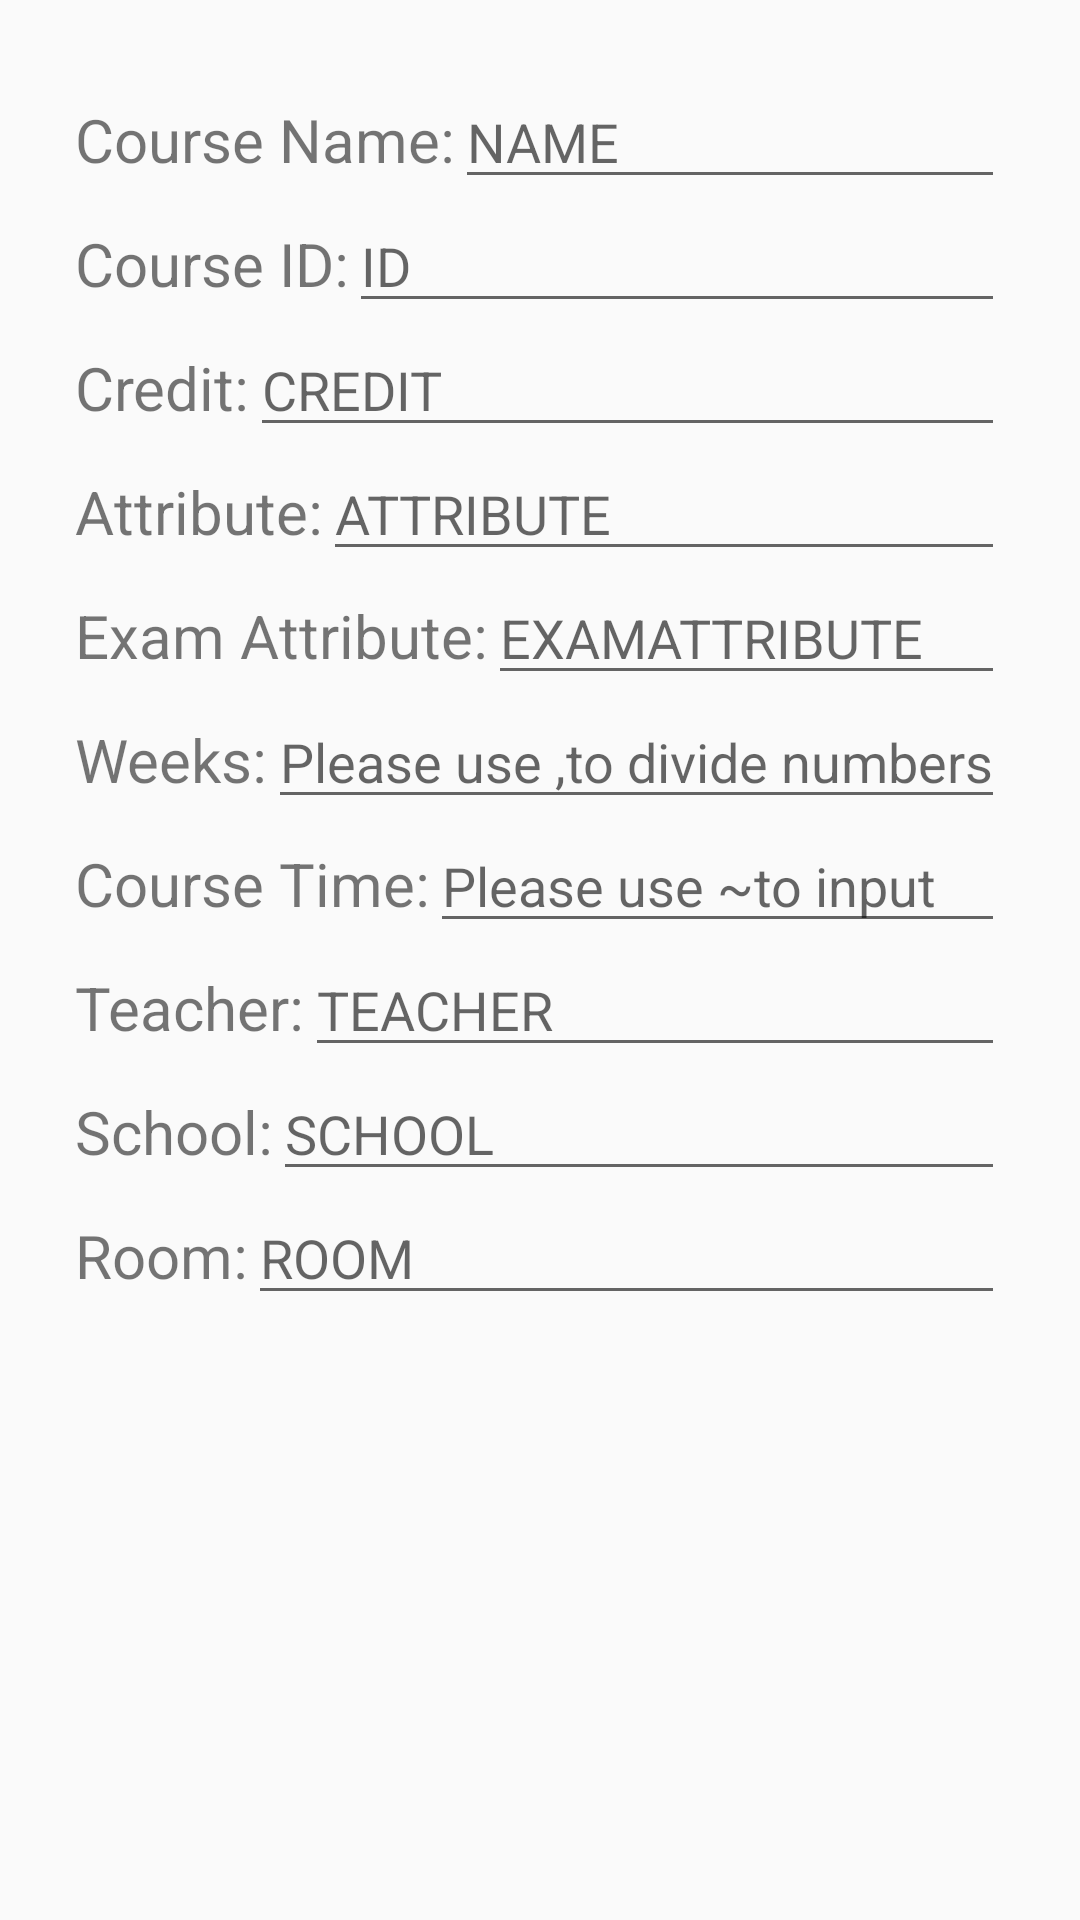

The Android layout XML behind this screen, and the referenced resources:
<!-- AndroidManifest.xml: application theme AppTheme -->
<!-- res/layout/alertdialog_course_editor.xml -->
<?xml version="1.0" encoding="utf-8"?>
<LinearLayout xmlns:android="http://schemas.android.com/apk/res/android"
    android:orientation="vertical"
    android:layout_width="match_parent"
    android:layout_height="match_parent"
    android:layout_marginTop="20dp"
    android:layout_marginLeft="20dp"
    android:layout_marginRight="20dp"
    android:padding="25dp"
    >

    <LinearLayout
        android:layout_width="match_parent"
        android:layout_height="wrap_content"
        android:orientation="horizontal">

        <TextView
            android:layout_width="wrap_content"
            android:layout_height="wrap_content"
            android:layout_marginBottom="5dp"
            android:text="@string/course_name"
            android:textSize="20sp" />

        <EditText
            android:id="@+id/alertdialog_course_message_editText_name"
            android:layout_width="match_parent"
            android:layout_height="wrap_content"
            android:layout_weight="1"
            android:ems="10"
            android:inputType="textPersonName"
            android:hint="NAME" />
    </LinearLayout>

    <LinearLayout
        android:layout_width="match_parent"
        android:layout_height="wrap_content"
        android:orientation="horizontal">

        <TextView
            android:id="@+id/alertdialog_course_message_id"
            android:layout_width="wrap_content"
            android:layout_height="wrap_content"
            android:layout_marginBottom="5dp"
            android:text="@string/course_id"
            android:textSize="20sp" />

        <EditText
            android:id="@+id/alertdialog_course_message_editText_id"
            android:layout_width="match_parent"
            android:layout_height="wrap_content"
            android:layout_weight="1"
            android:ems="10"
            android:inputType="textPersonName"
            android:hint="ID" />
    </LinearLayout>

    <LinearLayout
        android:layout_width="match_parent"
        android:layout_height="wrap_content"
        android:orientation="horizontal">

        <TextView
            android:id="@+id/alertdialog_course_message_credit"
            android:layout_width="wrap_content"
            android:layout_height="wrap_content"
            android:layout_marginBottom="5dp"
            android:text="@string/credit"
            android:textSize="20sp" />

        <EditText
            android:id="@+id/alertdialog_course_message_editText_credit"
            android:layout_width="match_parent"
            android:layout_height="wrap_content"
            android:layout_weight="1"
            android:ems="10"
            android:inputType="textPersonName"
            android:hint="CREDIT" />
    </LinearLayout>

    <LinearLayout
        android:layout_width="match_parent"
        android:layout_height="wrap_content"
        android:orientation="horizontal">

        <TextView
            android:id="@+id/alertdialog_course_message_attribute"
            android:layout_width="wrap_content"
            android:layout_height="wrap_content"
            android:layout_marginBottom="5dp"
            android:text="@string/attribute"
            android:textSize="20sp" />

        <EditText
            android:id="@+id/alertdialog_course_message_editText_attribute"
            android:layout_width="match_parent"
            android:layout_height="wrap_content"
            android:layout_weight="1"
            android:ems="10"
            android:inputType="textPersonName"
            android:hint="ATTRIBUTE" />
    </LinearLayout>


    <LinearLayout
        android:layout_width="match_parent"
        android:layout_height="wrap_content"
        android:orientation="horizontal">

        <TextView
            android:id="@+id/alertdialog_course_message_examAttribute"
            android:layout_width="wrap_content"
            android:layout_height="wrap_content"
            android:layout_marginBottom="5dp"
            android:text="@string/exam_attribute"
            android:textSize="20sp" />

        <EditText
            android:id="@+id/alertdialog_course_message_editText_examAttribute"
            android:layout_width="match_parent"
            android:layout_height="wrap_content"
            android:layout_weight="1"
            android:ems="10"
            android:inputType="textPersonName"
            android:hint="EXAMATTRIBUTE" />
    </LinearLayout>

    <LinearLayout
        android:layout_width="match_parent"
        android:layout_height="wrap_content"
        android:orientation="horizontal">

        <TextView
            android:id="@+id/alertdialog_course_message_week"
            android:layout_width="wrap_content"
            android:layout_height="wrap_content"
            android:layout_marginBottom="5dp"
            android:text="@string/weeks"
            android:textSize="20sp" />

        <EditText
            android:id="@+id/alertdialog_course_message_editText_week"
            android:layout_width="match_parent"
            android:layout_height="wrap_content"
            android:layout_weight="1"
            android:ems="10"
            android:inputType="textPersonName"
            android:hint="@string/hint_weeks" />
    </LinearLayout>

    <LinearLayout
        android:layout_width="match_parent"
        android:layout_height="wrap_content"
        android:orientation="horizontal">

        <TextView
            android:id="@+id/alertdialog_course_message_time"
            android:layout_width="wrap_content"
            android:layout_height="wrap_content"
            android:layout_marginBottom="5dp"
            android:text="@string/course_time"
            android:textSize="20sp" />

        <EditText
            android:id="@+id/alertdialog_course_message_editText_time"
            android:layout_width="match_parent"
            android:layout_height="wrap_content"
            android:layout_weight="1"
            android:ems="10"
            android:inputType="textPersonName"
            android:hint="@string/hint_time" />
    </LinearLayout>

    <LinearLayout
        android:layout_width="match_parent"
        android:layout_height="wrap_content"
        android:orientation="horizontal">

        <TextView
            android:id="@+id/alertdialog_course_message_teacher"
            android:layout_width="wrap_content"
            android:layout_height="wrap_content"
            android:layout_marginBottom="5dp"
            android:text="@string/teacher"
            android:textSize="20sp" />

        <EditText
            android:id="@+id/alertdialog_course_message_editText_teacher"
            android:layout_width="match_parent"
            android:layout_height="wrap_content"
            android:layout_weight="1"
            android:ems="10"
            android:inputType="textPersonName"
            android:hint="TEACHER" />
    </LinearLayout>

    <LinearLayout
        android:layout_width="match_parent"
        android:layout_height="wrap_content"
        android:orientation="horizontal">

        <TextView
            android:id="@+id/alertdialog_course_message_school"
            android:layout_width="wrap_content"
            android:layout_height="wrap_content"
            android:layout_marginBottom="5dp"
            android:text="@string/school"
            android:textSize="20sp" />

        <EditText
            android:id="@+id/alertdialog_course_message_editText_school"
            android:layout_width="match_parent"
            android:layout_height="wrap_content"
            android:layout_weight="1"
            android:ems="10"
            android:inputType="textPersonName"
            android:hint="SCHOOL" />
    </LinearLayout>

    <LinearLayout
        android:layout_width="match_parent"
        android:layout_height="match_parent"
        android:orientation="horizontal">

        <TextView
            android:id="@+id/alertdialog_course_message_room"
            android:layout_width="wrap_content"
            android:layout_height="wrap_content"
            android:text="@string/room"
            android:textSize="20sp" />

        <EditText
            android:id="@+id/alertdialog_course_message_editText_room"
            android:layout_width="match_parent"
            android:layout_height="wrap_content"
            android:layout_weight="1"
            android:ems="10"
            android:inputType="textPersonName"
            android:hint="ROOM" />
    </LinearLayout>

</LinearLayout>
<!-- resources referenced by this layout -->
<resources>
  <string name="attribute">Attribute:</string>
  <string name="course_id">Course ID:</string>
  <string name="course_name">Course Name:</string>
  <string name="course_time">Course Time:</string>
  <string name="credit">Credit:</string>
  <string name="exam_attribute">Exam Attribute:</string>
  <string name="hint_time">Please use "~" to input</string>
  <string name="hint_weeks">Please use "," to divide numbers!</string>
  <string name="room">Room:</string>
  <string name="school">School:</string>
  <string name="teacher">Teacher:</string>
  <string name="weeks">Weeks:</string>
  <style name="AppTheme" parent="Theme.AppCompat.Light.DarkActionBar">
          
          <item name="colorPrimary">@color/colorPrimary</item>
          <item name="colorPrimaryDark">@color/colorPrimaryDark</item>
          <item name="colorAccent">@color/colorAccent</item>
      </style>
  <color name="colorPrimary">#803FCC</color>
  <color name="colorPrimaryDark">#601B99</color>
  <color name="colorAccent">#803FCC</color>
</resources>
